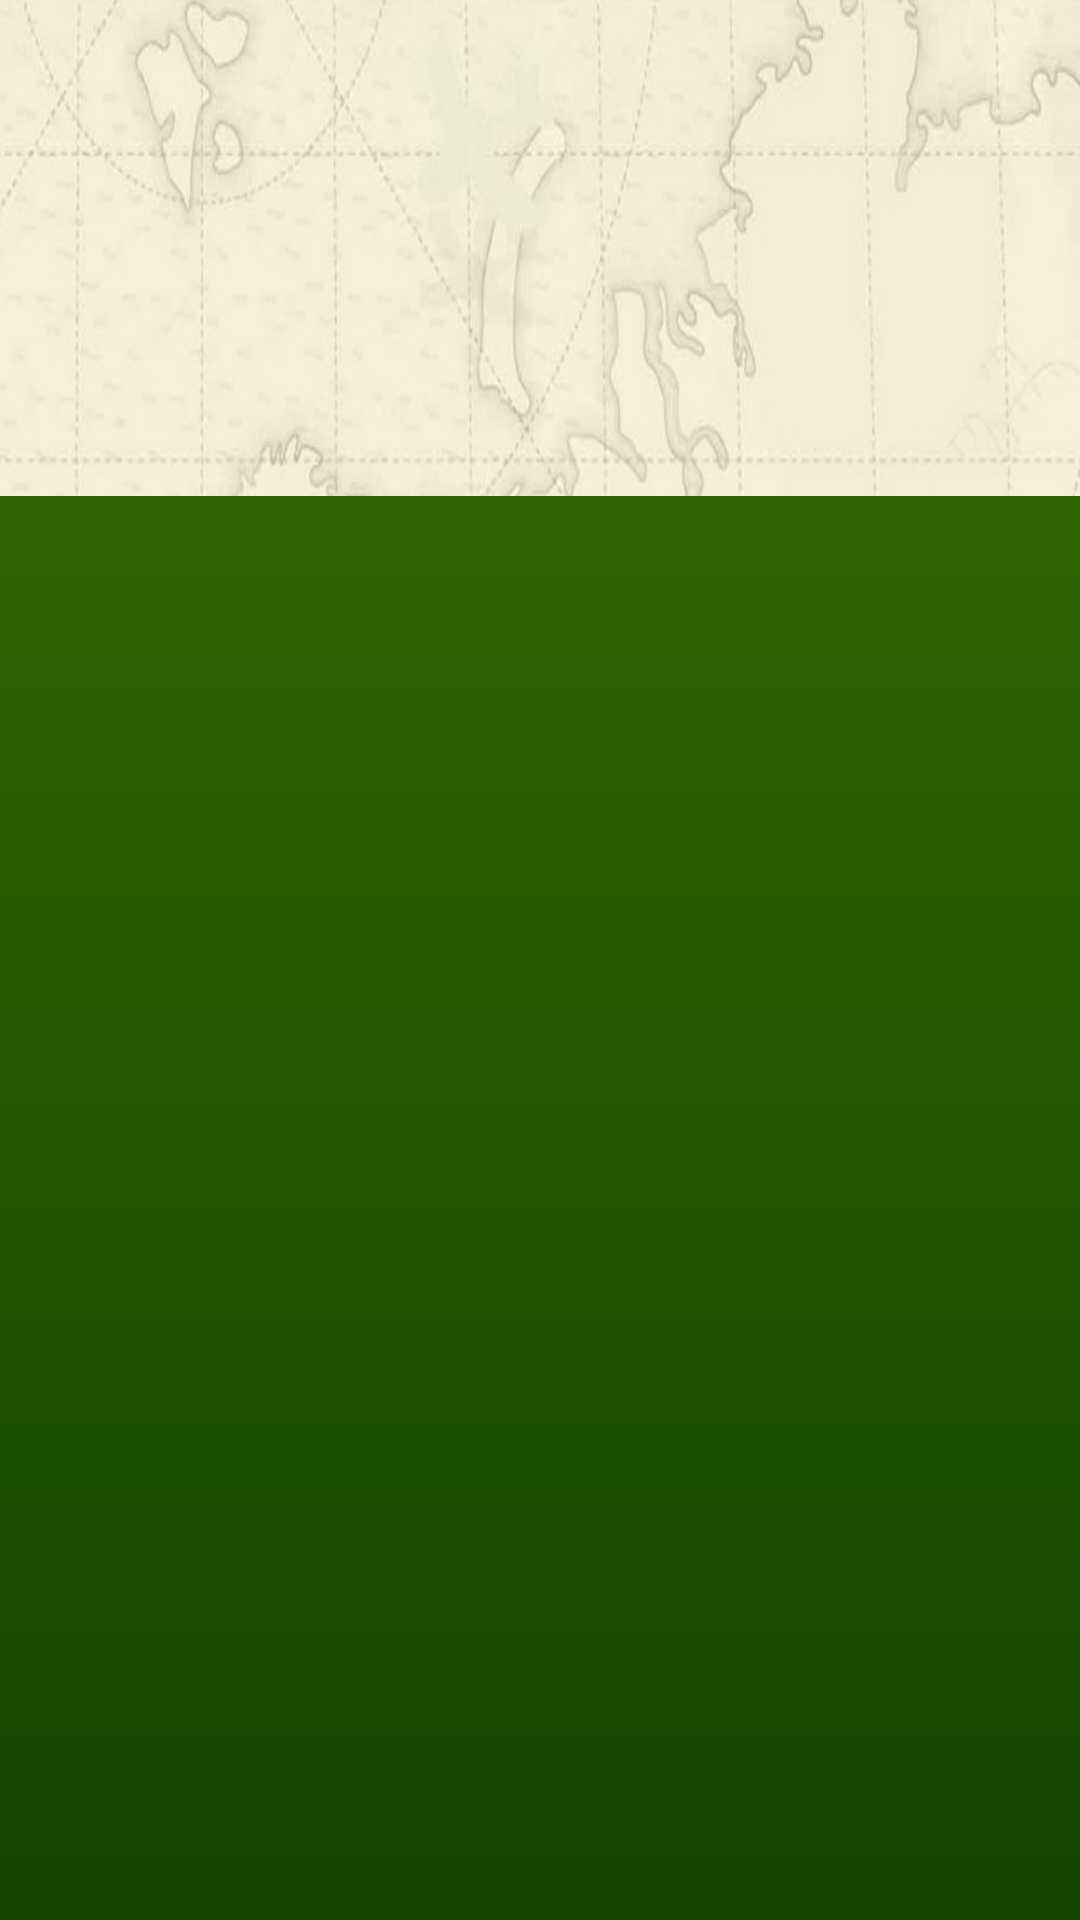

Reconstruct the res/layout file that produces this screen, plus the resources it refers to.
<!-- AndroidManifest.xml: application theme AppTheme -->
<!-- res/layout/home.xml -->
<?xml version="1.0" encoding="utf-8"?>
<RelativeLayout xmlns:android="http://schemas.android.com/apk/res/android"
    xmlns:tools="http://schemas.android.com/tools"
    android:layout_width="fill_parent"
    android:layout_height="fill_parent"
    android:background="@drawable/kaart_view"
    tools:ignore="MissingPrefix">
    <ImageView
        android:layout_width="wrap_content"
        android:layout_height= "100dp"
        android:layout_centerHorizontal="true"
        android:layout_marginTop="25dp"
        android:id="@+id/wildlogo"
        android:src="@drawable/wildlands_logo"/>
    <ImageView
        android:layout_width="fill_parent"
        android:layout_height="50dp"
        android:layout_below="@+id/wildlogo"
        android:id="@+id/bush"
        android:src="@drawable/bush_green"
        android:layout_marginTop="0dp"
        android:layout_marginBottom="-10dp" />

    <RelativeLayout android:layout_width="fill_parent" android:layout_height="fill_parent" android:background="@drawable/home_bg_color" android:layout_below="@id/bush">
        <ImageView
            android:layout_width="wrap_content"
            android:layout_height="150dp"
            android:layout_marginTop="30dp"
            android:id="@+id/logo"
            android:layout_centerHorizontal="true"
            android:src="@drawable/logo"
            android:visibility="invisible" />

        <Spinner
            android:id="@+id/levels_spinner"
            android:contentDescription="SELECTEER NIVEAU"
            android:layout_width="250dp"
            android:layout_centerHorizontal="true"
            android:layout_marginTop="80dp"
            android:layout_height="wrap_content"
            android:layout_below="@+id/logo"
            android:visibility="invisible"/>
        <Button
            android:layout_width="250dp"
            android:layout_height="50dp"
            android:background="@drawable/btn_green"
            android:id="@+id/gaverder"
            android:layout_marginTop="20dp"
            android:layout_centerHorizontal="true"
            android:layout_below="@+id/levels_spinner"
            android:text="GA VERDER"
            android:textColor="#FFFFFF"
            android:visibility="invisible"/>

        <ProgressBar
            android:id="@+id/progressBar1"
            style="?android:attr/progressBarStyleLarge"
            android:layout_width="150dp"
            android:layout_height="150dp"
            android:layout_marginTop="50dp"
            android:layout_centerHorizontal="true"
            android:visibility="invisible" />

        <TextView
            android:layout_width="fill_parent"
            android:layout_height="wrap_content"
            android:id="@+id/loading"
            android:layout_below="@id/progressBar1"
            android:layout_marginTop="50dp"
            android:textColor="#FFE102"
            android:textSize="45dp"
            android:text=" INHOUD LADEN "
            android:gravity="center_horizontal"
            android:visibility="invisible" />
    <Button
        fontPath="fonts/Roboto-Bold.ttf"
        android:layout_width="250dp"
        android:layout_height="50dp"
        android:background="@drawable/btn_green"
        android:id="@+id/verkenning"
        android:layout_marginTop="30dp"
        android:layout_centerHorizontal="true"
        android:layout_below="@+id/logo"
        android:text="VERKENNING"
        android:textColor="#FFFFFF"
        android:visibility="invisible" />
    <Button
        android:layout_width="150dp"
        android:layout_height="50dp"
        android:background="@drawable/btn_green"
        android:id="@+id/quiz"
        android:layout_below="@+id/verkenning"
        android:layout_marginTop="15dp"
        android:layout_centerHorizontal="true"
        android:text="QUIZ"
        android:textColor="#FFFFFF"
        android:visibility="invisible" />
    <Button
        android:layout_width="150dp"
        android:layout_height="50dp"
        android:background="@drawable/btn_green"
        android:id="@+id/credits"
        android:layout_below="@+id/quiz"
        android:layout_marginTop="15dp"
        android:layout_centerHorizontal="true"
        android:text="INFO"
        android:textColor="#FFFFFF"
        android:visibility="invisible" />

    </RelativeLayout>

</RelativeLayout>
<!-- resources referenced by this layout -->
<resources>
  <!-- drawable btn_green (drawable) -->
  <?xml version="1.0" encoding="utf-8" ?>
  <layer-list xmlns:android="http://schemas.android.com/apk/res/android" >
      <item>
          <shape android:shape="rectangle" >
              <gradient
                  android:angle="90"
                  android:endColor="#58B031"
                  android:gradientRadius="270"
                  android:startColor="#2F652B"
                  android:type="linear" />
              <corners android:radius="15dp"/>
          </shape>
      </item>
      <item
          android:bottom="5dp"
          android:left="5dp"
          android:right="5dp"
          android:top="5dp">
          <shape android:shape="rectangle" >
              <gradient
                  android:angle="270"
                  android:endColor="#58B031"
                  android:gradientRadius="270"
                  android:startColor="#2F652B"
                  android:type="linear" />
              <corners android:radius="10dp"/>
  
          </shape>
      </item>
  </layer-list>
  <!-- drawable home_bg_color (drawable) -->
  <?xml version="1.0" encoding="utf-8"?>
  <shape xmlns:android="http://schemas.android.com/apk/res/android"
      android:shape="rectangle"
      >
      
      <gradient
          android:startColor="#2E6500"
          android:endColor="#134500"
          android:angle="270" />
  
  </shape>
  <!-- drawable kaart_view: jpg bitmap (drawable, 110685 bytes) -->
  <!-- drawable logo: png bitmap (drawable, 31327 bytes) -->
  <style name="AppTheme" parent="Theme.AppCompat.Light.DarkActionBar">
          
          
          <item name="android:typeface">monospace</item>
          <item name="android:buttonStyle">@style/Button</item>
      </style>
  <style name="Button" parent="android:style/Widget.Button">
          <item name="android:textSize">20sp</item>
          
          <item name="android:layout_margin">5dp</item>
  
      </style>
</resources>
